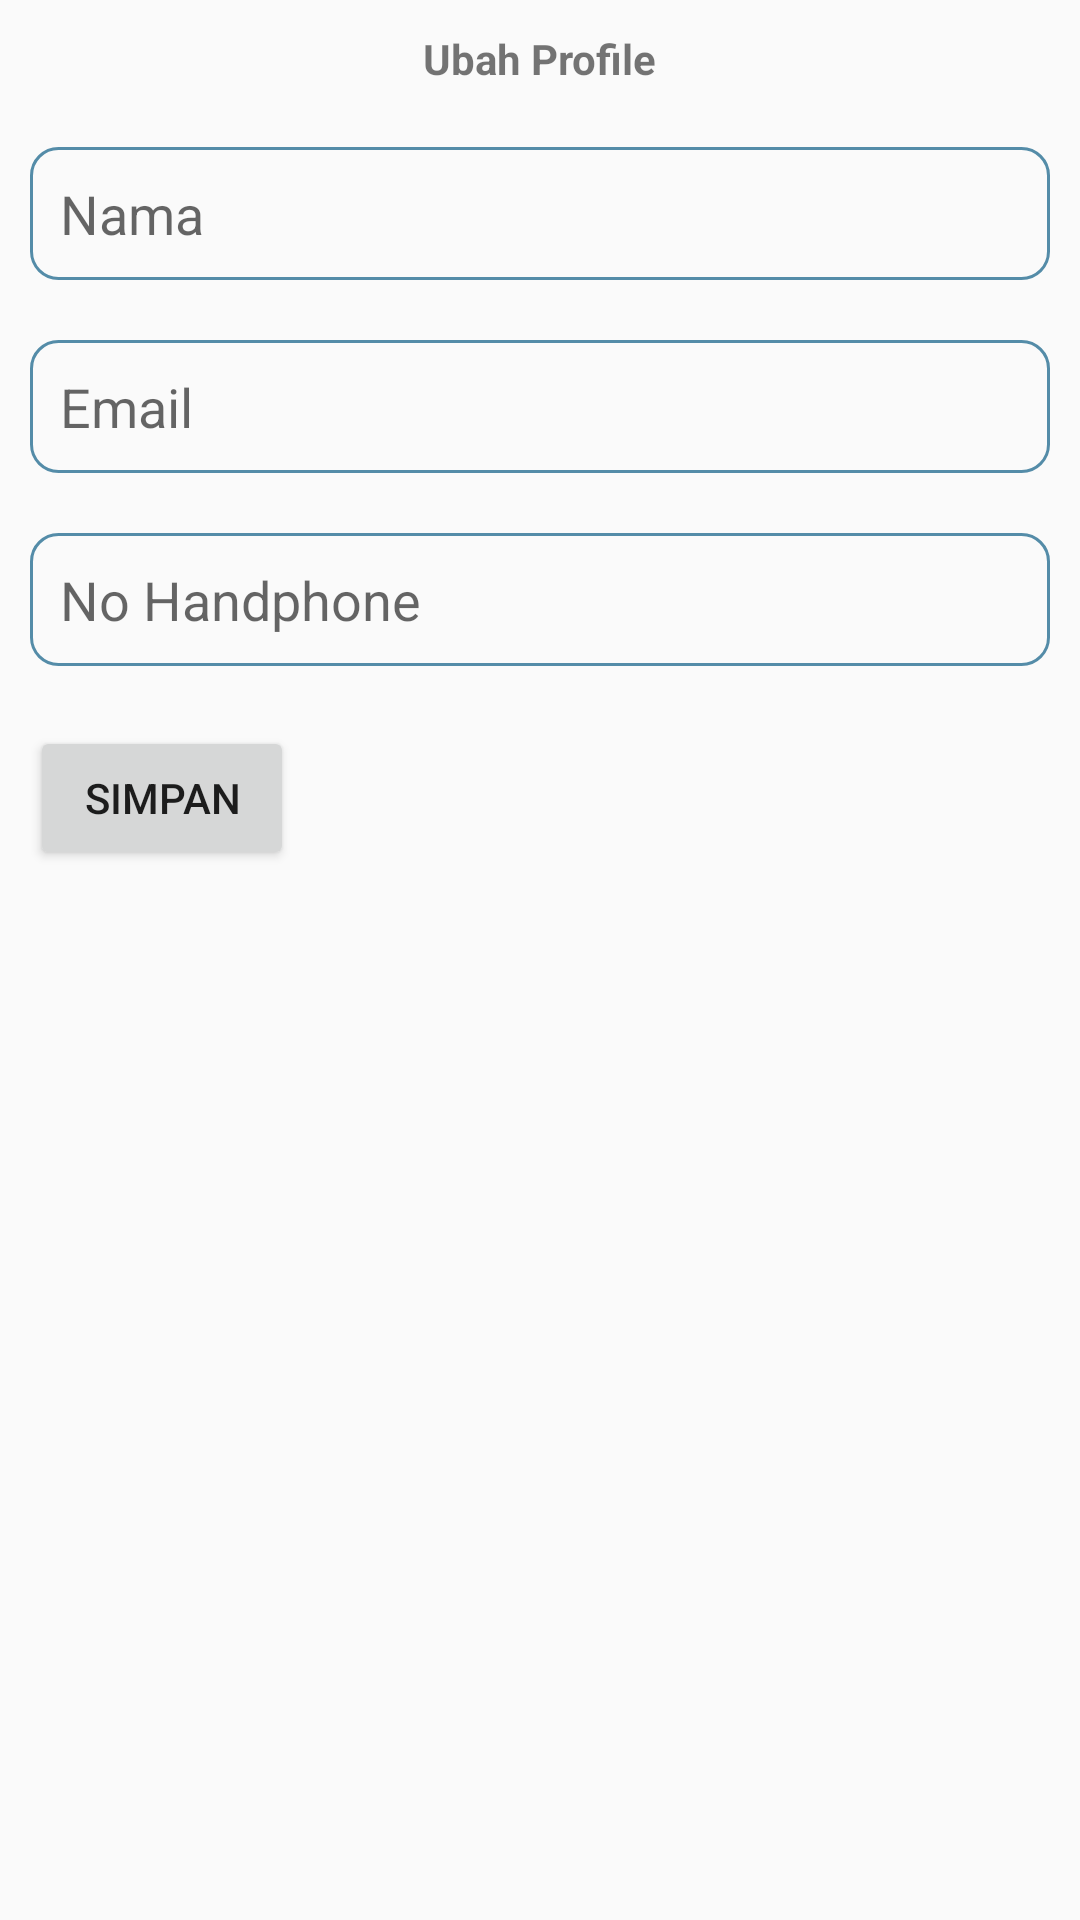

Here is an Android app screen rendered from its layout file. Give the layout XML and the strings, colors and styles it references.
<!-- AndroidManifest.xml: application theme Theme.Shop -->
<!-- res/layout/change_profile.xml -->
<?xml version="1.0" encoding="utf-8"?>
<LinearLayout xmlns:android="http://schemas.android.com/apk/res/android"
    android:layout_width="match_parent"
    android:layout_height="match_parent"
    android:layout_margin="20dp"
    android:orientation="vertical">

    <TextView
        android:padding="10dp"
        android:textStyle="bold"
        android:layout_width="wrap_content"
        android:layout_height="wrap_content"
        android:text="Ubah Profile"
        android:layout_gravity="center_horizontal"/>
    <EditText
        android:layout_margin="10dp"
        android:padding="10dp"
        android:layout_width="match_parent"
        android:layout_height="wrap_content"
        android:background="@drawable/border"
        android:hint="Nama"/>
    <EditText
        android:layout_margin="10dp"
        android:padding="10dp"
        android:layout_width="match_parent"
        android:layout_height="wrap_content"
        android:background="@drawable/border"
        android:hint="Email"/>
    <EditText
        android:layout_margin="10dp"
        android:padding="10dp"
        android:layout_width="match_parent"
        android:layout_height="wrap_content"
        android:background="@drawable/border"
        android:hint="No Handphone"/>

    <Button
        android:layout_margin="10dp"
        android:layout_width="wrap_content"
        android:layout_height="wrap_content"
        android:text="Simpan"/>

</LinearLayout>
<!-- resources referenced by this layout -->
<resources>
  <!-- drawable border (drawable) -->
  <?xml version="1.0" encoding="utf-8"?>
  <selector xmlns:android="http://schemas.android.com/apk/res/android">
      <item>
          <shape android:shape="rectangle">
              <corners android:radius="9dp"/>
              <stroke android:width="1dp"
                  android:color="@color/birutua"/>
          </shape>
      </item>
  </selector>
  <style name="Theme.Shop" parent="Theme.AppCompat.Light.NoActionBar">
          
          <item name="colorPrimary">@color/purple_500</item>
          <item name="colorPrimaryVariant">@color/purple_700</item>
          <item name="colorOnPrimary">@color/white</item>
          
          <item name="colorSecondary">@color/teal_200</item>
          <item name="colorSecondaryVariant">@color/teal_700</item>
          <item name="colorOnSecondary">@color/black</item>
          
          <item name="android:statusBarColor" tools:targetApi="l">?attr/colorPrimaryVariant</item>
          
      </style>
  <color name="birutua">#548CA8</color>
  <color name="purple_500">#125D98</color>
  <color name="purple_700">#FF3700B3</color>
  <color name="white">#FFFFFFFF</color>
  <color name="teal_200">#FF03DAC5</color>
  <color name="teal_700">#FF018786</color>
  <color name="black">#FF000000</color>
</resources>
